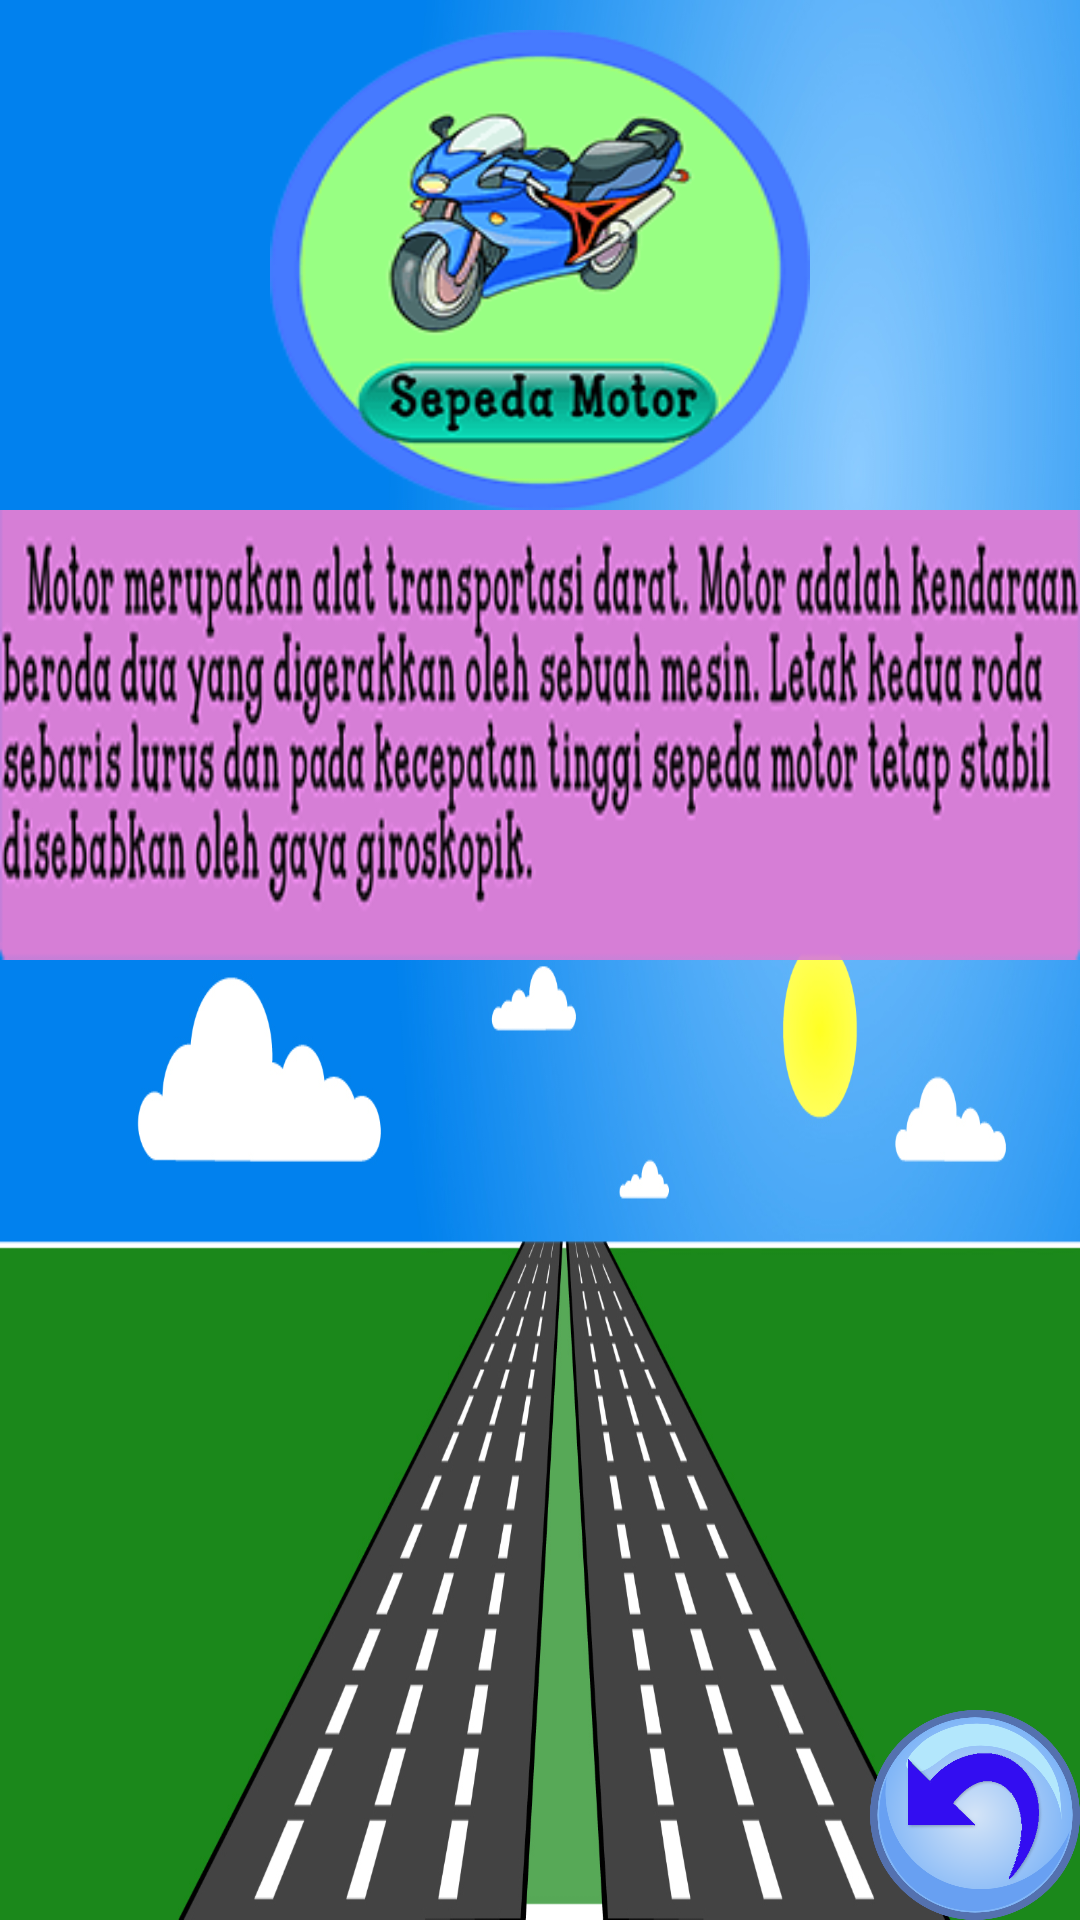

The Android layout XML behind this screen, and the referenced resources:
<!-- AndroidManifest.xml: application theme Theme.AppCompat.DayNight.NoActionBar -->
<!-- res/layout/activity_pmotor.xml -->
<?xml version="1.0" encoding="utf-8"?>
<RelativeLayout xmlns:android="http://schemas.android.com/apk/res/android"
    xmlns:app="http://schemas.android.com/apk/res-auto"
    xmlns:tools="http://schemas.android.com/tools"
    android:layout_width="match_parent"
    android:layout_height="match_parent"
    android:background="@drawable/pbackdar"
    android:screenOrientation="landscape"
    tools:context="com.example.vien.transportasi.PmotorActivity">

    <ImageView
        android:layout_width="180dp"
        android:layout_height="160dp"
        android:background="@drawable/motor1"
        android:id="@+id/imageambalon1"
        android:layout_marginTop="10dp"
        android:layout_alignParentTop="true"
        android:layout_centerHorizontal="true" />

    <ImageView
        android:layout_width="540dp"
        android:layout_height="150dp"
        android:background="@drawable/penjmotor"
        android:layout_below="@+id/imageambalon1"
        android:layout_centerHorizontal="true" />
    <ImageButton
        android:id="@+id/imagebackud"
        android:layout_width="70dp"
        android:layout_height="70dp"
        android:background="@drawable/back"
        android:layout_alignParentBottom="true"
        android:layout_alignParentRight="true"
        android:layout_alignParentEnd="true" />
</RelativeLayout>
<!-- resources referenced by this layout -->
<resources>
  <!-- drawable back: png bitmap (drawable-xxhdpi, 74185 bytes) -->
  <!-- drawable motor1: png bitmap (drawable-xhdpi, 11145 bytes) -->
  <!-- drawable pbackdar: png bitmap (drawable, 298667 bytes) -->
  <!-- drawable penjmotor: png bitmap (drawable-xhdpi, 66493 bytes) -->
</resources>
